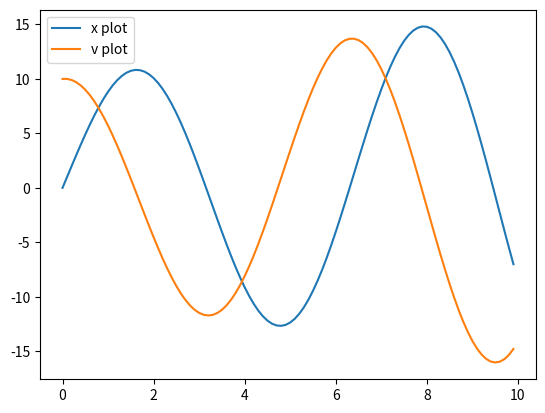
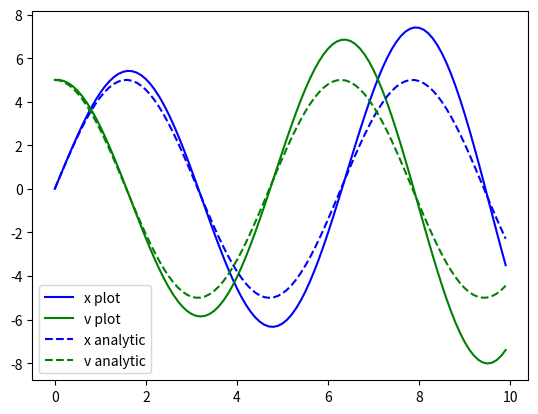
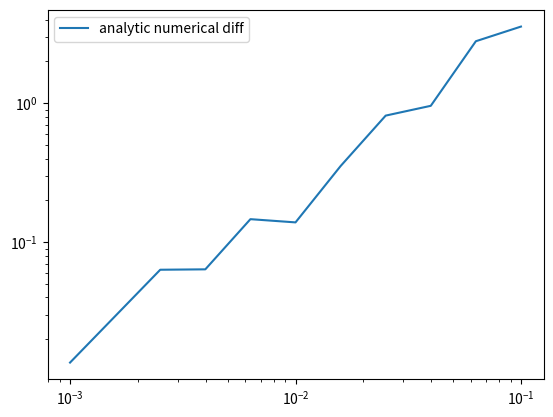
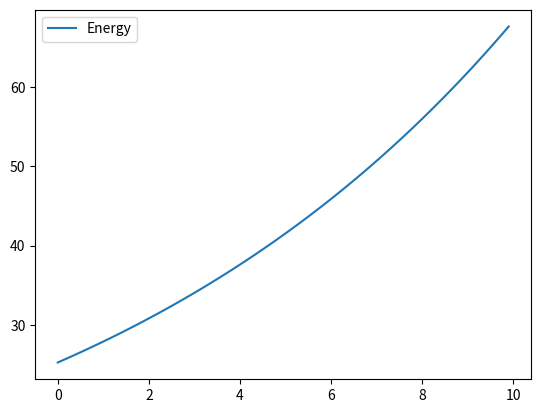
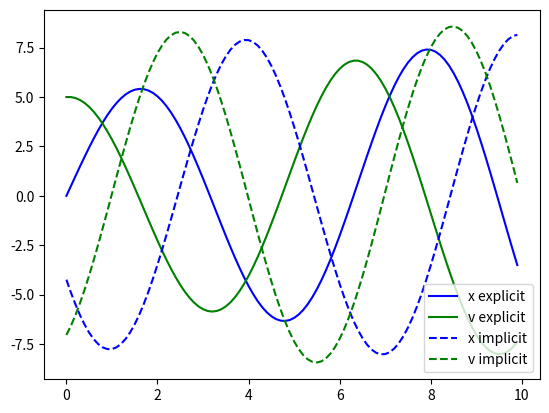
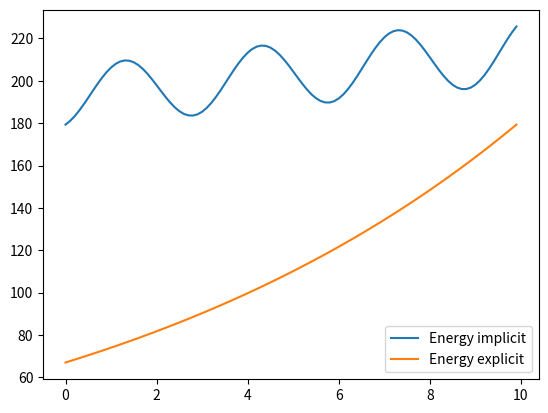

Python code for these plots, in order:
import matplotlib.pyplot as plt
import math
import numpy as np
from numpy import pi
import scipy.integrate as sci
from scipy.integrate import quad
from scipy.special import erf
import argparse

# Physics 20 Assignment 3


# Problem 1, mass on a string, using Euler method

def spring(xi, vi, h):
    '''
    This function implements the explicit Euler method to numerically work with
    the motion of a mass on a string. Plots of x and v vs time are made for a
    few cycles of oscillation. This function takes initial conditions, xi and
    vi, and the step size is h.
    '''
    xlist = []
    vlist = []
    tlist = np.arange(0, 10, h)
    for t in tlist:
        xlist.append(xi)
        vlist.append(vi)
        xi, vi = xi + h * vi, vi - h * xi
    plt.figure()
    plt.plot(tlist, xlist, label = "x plot")
    plt.plot(tlist, vlist, label = "v plot")
    plt.legend()
    plt.savefig('spring.pdf')



# Problem 2, comparison between analytic and numerical solutions errors

def analytic(xi, vi, h):
    '''
    This function compares the analytic and numerical solutions to the mass on
    a spring, and plots the errors for comparioson. This deals with the explicit
    Eulers method.
    '''
    x_analytic = []
    v_analytic = []
    xlist = []
    vlist = []
    tlist = np.arange(0, 10, h)

    x_analytic = xi * np.cos(tlist) + vi * np.sin(tlist)
    v_analytic = - xi * np.sin(tlist) + vi * np.cos(tlist)

    for t in tlist:
        xlist.append(xi)
        vlist.append(vi)
        xi, vi = xi + h * vi, vi - h * xi
    plt.figure()
    plt.plot(tlist, xlist, 'b-', label = "x plot")
    plt.plot(tlist, vlist, 'g-', label = "v plot")
    plt.plot(tlist, x_analytic, 'b--', label = "x analytic")
    plt.plot(tlist, v_analytic, 'g--', label = "v analytic")
    plt.legend()
    plt.savefig('analytic.pdf')


# Problem 3, truncation error

def truncation(xi, vi, h):
    '''
    This function plots max value for the difference between x analytic and
    numeric vs h to show the truncation error.
    '''
    x_analytic = []
    hlist = h * np.logspace(-2, 0, 11)
    diff = []
    for h in hlist:
        tlist = np.arange(0, 10, h)

        x_analytic = xi * np.cos(tlist) + vi * np.sin(tlist)
        xlist = []

        for t in tlist:
            xlist.append(xi)
            xi, vi = xi + h * vi, vi - h * xi

        difference = np.max(x_analytic - np.array(xlist))
        diff.append(difference)


    plt.figure()
    plt.loglog(hlist, diff, label = "analytic numerical diff")
    plt.legend()
    plt.savefig('analytic-numerical.pdf')

 
# Problem 4, numerical evolution of total energy

def energy(xi, vi, h):
    '''
    This function computes the total energy (E = v^2 + x^2) and plots E vs time.
    '''
    Elist = []
    tlist = np.arange(0, 10, h)
    for t in tlist:
        xi, vi = xi + h * vi, vi - h * xi
        E = vi ** 2 + xi ** 2
        Elist.append(E)
    plt.figure()
    plt.plot(tlist, Elist, label = "Energy")
    plt.legend()
    plt.savefig('energy.pdf')


# Problem 5, implicit Euler comparison

def implicit(xi, vi, h):
    '''
    This function uses the implicit Euler method and evaluates it numerically.
    The global error and energy calculations are compared to those given by the
    explicit Eulers method.
    '''
    x_explicit = []
    v_explicit = []
    x_implicit = []
    v_implicit = []
    tlist = np.arange(0, 10, h)

    for t in tlist:
        x_explicit.append(xi)
        v_explicit.append(vi)
        xi, vi = xi + h * vi, vi - h * xi 

    for t in tlist:
        x_implicit.append(xi)
        v_implicit.append(vi)

        xi1 = (xi + h * vi)/(1 + h ** 2)
        vi1 = (vi - h * xi - h * vi)/(1 - h)
        xi = xi1
        vi = vi1

    plt.figure()
    plt.plot(tlist, x_explicit, 'b-', label = "x explicit")
    plt.plot(tlist, v_explicit, 'g-', label = "v explicit")
    plt.plot(tlist, x_implicit, 'b--', label = "x implicit")
    plt.plot(tlist, v_implicit, 'g--', label = "v implicit")
    plt.legend()
    plt.savefig('explicit_implicit.pdf')


    E_implicit = []
    E_explicit = []
    tlist = np.arange(0, 10, h)
    for t in tlist:
        xi, vi = xi + h * vi, vi - h * xi
        E_exp = vi ** 2 + xi ** 2
        E_explicit.append(E_exp)
    for t in tlist:
        xi1 = (xi + h * vi)/(1 + h ** 2)
        vi1 = (vi - h * xi - h * vi)/(1 - h)
        E_imp = vi ** 2 + xi ** 2
        E_implicit.append(E_imp)
        xi = xi1
        vi = vi1

    plt.figure()
    plt.plot(tlist, E_implicit, label = "Energy implicit")
    plt.plot(tlist, E_explicit, label = "Energy explicit")
    plt.legend()
    plt.savefig('Energy_exim.pdf')



def main():

    parser = argparse.ArgumentParser(description='something')

    parser.add_argument('-a', '--analytic', 
        type=float, metavar=('XI', 'VI', 'H'), nargs=3, help='something')

    args = parser.parse_args()

    if args.analytic is not None:
        analytic(*args.analytic)


    spring(0, 10, .1)
    analytic(0, 5, .1)
    truncation(0, 5, .1)
    energy(0, 5, .1)
    implicit(0, 5, .1)

if __name__ == '__main__':
    main()
